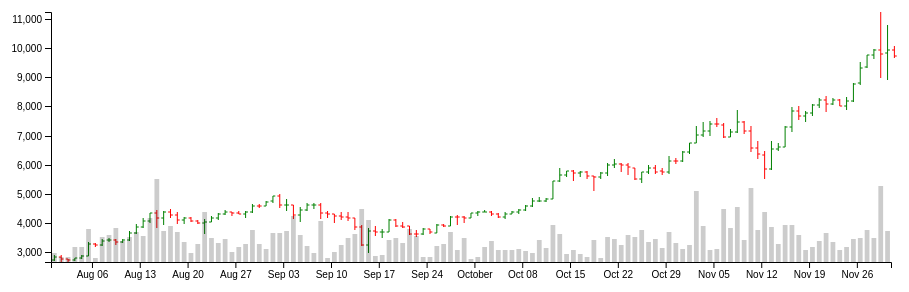
D3 v4 page, settled after 360 driven frames (6 s of simulated time); the page loaded 1 data file(s).


      d3.tsv('/data/btc2.tsv', (err, data) => {
        data.forEach(d => d.time = new Date(d.time))
        renderChart(data)
      })

      const svg = d3.select('svg')
      const margin = {top: 20, right: 60, bottom: 30, left: 60}
      const width = +svg.attr('width') - margin.left - margin.right
      const height = +svg.attr('height') - margin.top - margin.bottom

      const x = d3.scaleTime().range([0, width])
      const y = d3.scaleLinear().rangeRound([height, 0])
      const v = d3.scaleLinear().rangeRound([height, height*2/3])

      const chart = svg.append('g')
        .attr('transform', 'translate(' + margin.left + ',' + margin.top + ')')


      function renderChart(data) {

        const bandwidth = width / data.length

        x.domain([d3.min(data, d => d.time), d3.max(data, d => d.time)])
        y.domain([d3.min(data, d => +d.low), d3.max(data, d => +d.high)])
        v.domain([d3.min(data, d => +d.volume), d3.max(data, d => +d.volume)])

        chart.append('g')
            .attr('class', 'axis axis--x')
            .attr('transform', 'translate(0,' + height + ')')
            .call(d3.axisBottom(x))

        chart.append('g')
            .attr('class', 'axis axis--y')
            .call(d3.axisLeft(y).ticks())

        const ohlc = chart.selectAll('.ohlc')
          .data(data)
          .enter().append('g')
            .attr('class', 'ohlc')
            .attr('class', direction)
            .attr('transform', d => `translate(${x(d.time)+bandwidth/2})`)

        ohlc.append('rect')
          .attr('x', -bandwidth/2)
          .attr('y', d => 0)
          .attr('width', bandwidth)
          .attr('height', d => height)
          .style('fill', 'transparent')

        ohlc.append('line')
          .attr('y1', d => y(d.high))
          .attr('y2', d => y(d.low))

        ohlc.append('line')
          .attr('y1', d => y(d.open))
          .attr('y2', d => y(d.open))
          .attr('x1', 0)
          .attr('x2', -bandwidth/2+1)

        ohlc.append('line')
          .attr('y1', d => y(d.close))
          .attr('y2', d => y(d.close))
          .attr('x1', 0)
          .attr('x2', bandwidth/2-1)

        ohlc.append('rect')
          .attr('x', -bandwidth/2+1)
          .attr('y', d => v(d.volume))
          .attr('width', bandwidth-2)
          .attr('height', d => height - v(d.volume))


        const hoverIndicator = chart.append('g')
          .attr('class', 'hoverIndicator')
          .attr('font-family', 'sans-serif')
          .attr('font-size', '10')
          .attr('text-anchor', 'middle')
          .style('display', 'none')

        hoverIndicator.append('line').attr('y2', height)
        hoverIndicator.append('rect').attr('x', -45).attr('y', height)
          .attr('height', 20).attr('width', 90)
          .attr('rx', 5).attr('ry', 5)
        const dateLabel = hoverIndicator.append('text')
          .attr('y', height)
          .attr('dy', '1.4em')
          .attr('fill', '#000')
        hoverIndicator.append('rect').attr('x', -45)
          .attr('height', 20).attr('width', 90)
          .attr('rx', 5).attr('ry', 5)
        const priceLabel = hoverIndicator.append('text')
          .attr('dy', '1.4em')
          .attr('fill', '#000')

        ohlc.on('mouseover', function(d, i, items) {
          dateLabel.text(`${d.time.toDateString()}`)
          priceLabel.text(`$${d.close}`)
          hoverIndicator
            .style('display', '')
            .transition()
              .duration(50)
              .attr('transform', `translate(${x(d.time)+bandwidth/2},0)`)
        })
      }

      function direction(d) {
        return +d.close > +d.open ? 'up' : +d.close == +d.open ? 'same' : 'down'
      }
    

### data: data/btc2.tsv
time	open	high	low	close	volume	stdev	blow	bmid	bhigh
2017-07-31 0:00:00	2729	2894	2680	2840	1004	290.5	1914	2495	3076
2017-08-01 0:00:00	2840	2900	2653	2739	689.8	299.5	1920	2519	3118
2017-08-02 0:00:00	2739	2759	2652	2704	719	300.3	1940	2540	3141
2017-08-03 0:00:00	2704	2804	2703	2789	1580	292	1982	2566	3150
2017-08-04 0:00:00	2791	2877	2768	2858	1587	256.9	2095	2609	3123
2017-08-05 0:00:00	2853	3333	2852	3261	3311	197	2266	2659	3053
2017-08-06 0:00:00	3262	3293	3163	3229	551.9	213.8	2286	2714	3141
2017-08-07 0:00:00	3228	3426	3195	3385	2566	219.7	2323	2763	3202
2017-08-08 0:00:00	3392	3486	3336	3421	2734	228.2	2366	2822	3278
2017-08-09 0:00:00	3418	3426	3239	3342	3355	266.4	2319	2852	3385
2017-08-10 0:00:00	3343	3446	3315	3418	2148	284.9	2318	2887	3457
2017-08-11 0:00:00	3419	3708	3357	3640	2585	308.9	2301	2919	3537
2017-08-12 0:00:00	3638	3966	3598	3870	3052	347.2	2271	2966	3660
2017-08-13 0:00:00	3870	4163	3834	4054	2610	400	2224	3024	3824
2017-08-14 0:00:00	4065	4328	3979	4322	4273	447.7	2207	3103	3998
2017-08-15 0:00:00	4321	4427	3809	4157	7973	505	2187	3197	4207
2017-08-16 0:00:00	4159	4392	3930	4384	3125	532.7	2210	3276	4341
2017-08-17 0:00:00	4382	4476	4178	4276	3553	575.4	2209	3360	4511
2017-08-18 0:00:00	4279	4361	3973	4107	3037	588.5	2266	3443	4620
2017-08-19 0:00:00	4108	4188	3956	4148	2110	580.5	2355	3515	4676
2017-08-20 0:00:00	4150	4187	4039	4061	1005	573.4	2437	3584	4731
2017-08-21 0:00:00	4063	4088	3960	3991	1926	544.7	2565	3654	4743
2017-08-22 0:00:00	3990	4143	3599	4022	4898	498	2726	3722	4718
2017-08-23 0:00:00	4022	4244	4015	4148	2478	447.4	2892	3787	4681
2017-08-24 0:00:00	4157	4350	4109	4312	1959	393.3	3068	3854	4641
2017-08-25 0:00:00	4313	4453	4283	4356	2345	378.9	3152	3910	4668
2017-08-26 0:00:00	4359	4374	4241	4341	1177	353.8	3262	3969	4677
2017-08-27 0:00:00	4341	4394	4308	4316	1578	333.5	3352	4019	4686
2017-08-28 0:00:00	4320	4397	4165	4385	1928	306.3	3454	4067	4679
2017-08-29 0:00:00	4386	4641	4343	4589	3192	259.1	3603	4121	4640
2017-08-30 0:00:00	4589	4636	4510	4577	1848	218.5	3746	4183	4620
2017-08-31 0:00:00	4577	4765	4577	4732	1378	193.4	3846	4232	4619
2017-09-01 0:00:00	4738	4930	4681	4927	2891	204.5	3869	4278	4687
2017-09-02 0:00:00	4931	4980	4493	4606	2931	245.4	3833	4324	4815
2017-09-03 0:00:00	4605	4828	4413	4609	3111	253.8	3831	4339	4846
2017-09-04 0:00:00	4610	4613	4140	4260	4518	257	3849	4363	4877
2017-09-05 0:00:00	4275	4550	4018	4430	2708	258	3840	4356	4872
2017-09-06 0:00:00	4430	4669	4408	4610	1666	257.8	3849	4364	4880
2017-09-07 0:00:00	4607	4671	4480	4620	1073	255.7	3879	4391	4902
2017-09-08 0:00:00	4620	4677	4136	4335	4001	253.8	3908	4415	4923
2017-09-09 0:00:00	4335	4392	4160	4310	607.1	239.9	3950	4430	4910
2017-09-10 0:00:00	4300	4309	4008	4240	1133	217.6	4011	4447	4882
2017-09-11 0:00:00	4236	4358	4106	4202	1791	199	4060	4458	4856
2017-09-12 0:00:00	4204	4369	4074	4161	2435	194.6	4072	4461	4850
2017-09-13 0:00:00	4164	4170	3738	3855	2787	203.9	4045	4453	4861
2017-09-14 0:00:00	3852	3926	3200	3239	5146	245.4	3936	4427	4917
2017-09-15 0:00:00	3235	3825	2969	3715	4169	366.9	3635	4369	5102
2017-09-16 0:00:00	3713	3893	3557	3689	727.5	396.4	3544	4337	5130
2017-09-17 0:00:00	3686	3802	3475	3694	840.5	423	3454	4300	5146
2017-09-18 0:00:00	3694	4120	3694	4097	2225	438.5	3376	4253	5130
2017-09-19 0:00:00	4105	4119	3849	3899	2494	432.6	3363	4228	5093
2017-09-20 0:00:00	3892	4044	3838	3869	1955	420.7	3343	4184	5026
2017-09-21 0:00:00	3893	3901	3573	3616	3324	385.5	3358	4128	4899
2017-09-22 0:00:00	3616	3756	3511	3611	2621	384.2	3308	4076	4845
2017-09-23 0:00:00	3613	3806	3566	3786	721	375.4	3273	4024	4775
2017-09-24 0:00:00	3784	3787	3626	3667	716.2	374.6	3250	3999	4748
2017-09-25 0:00:00	3666	3963	3666	3918	1741	366.7	3225	3959	4692
2017-09-26 0:00:00	3920	3962	3852	3879	1845	331.1	3260	3922	4584
2017-09-27 0:00:00	3881	4221	3874	4196	3010	284.7	3314	3883	4453
2017-09-28 0:00:00	4203	4255	3941	4189	1311	274	3328	3876	4424
... 64 more rows